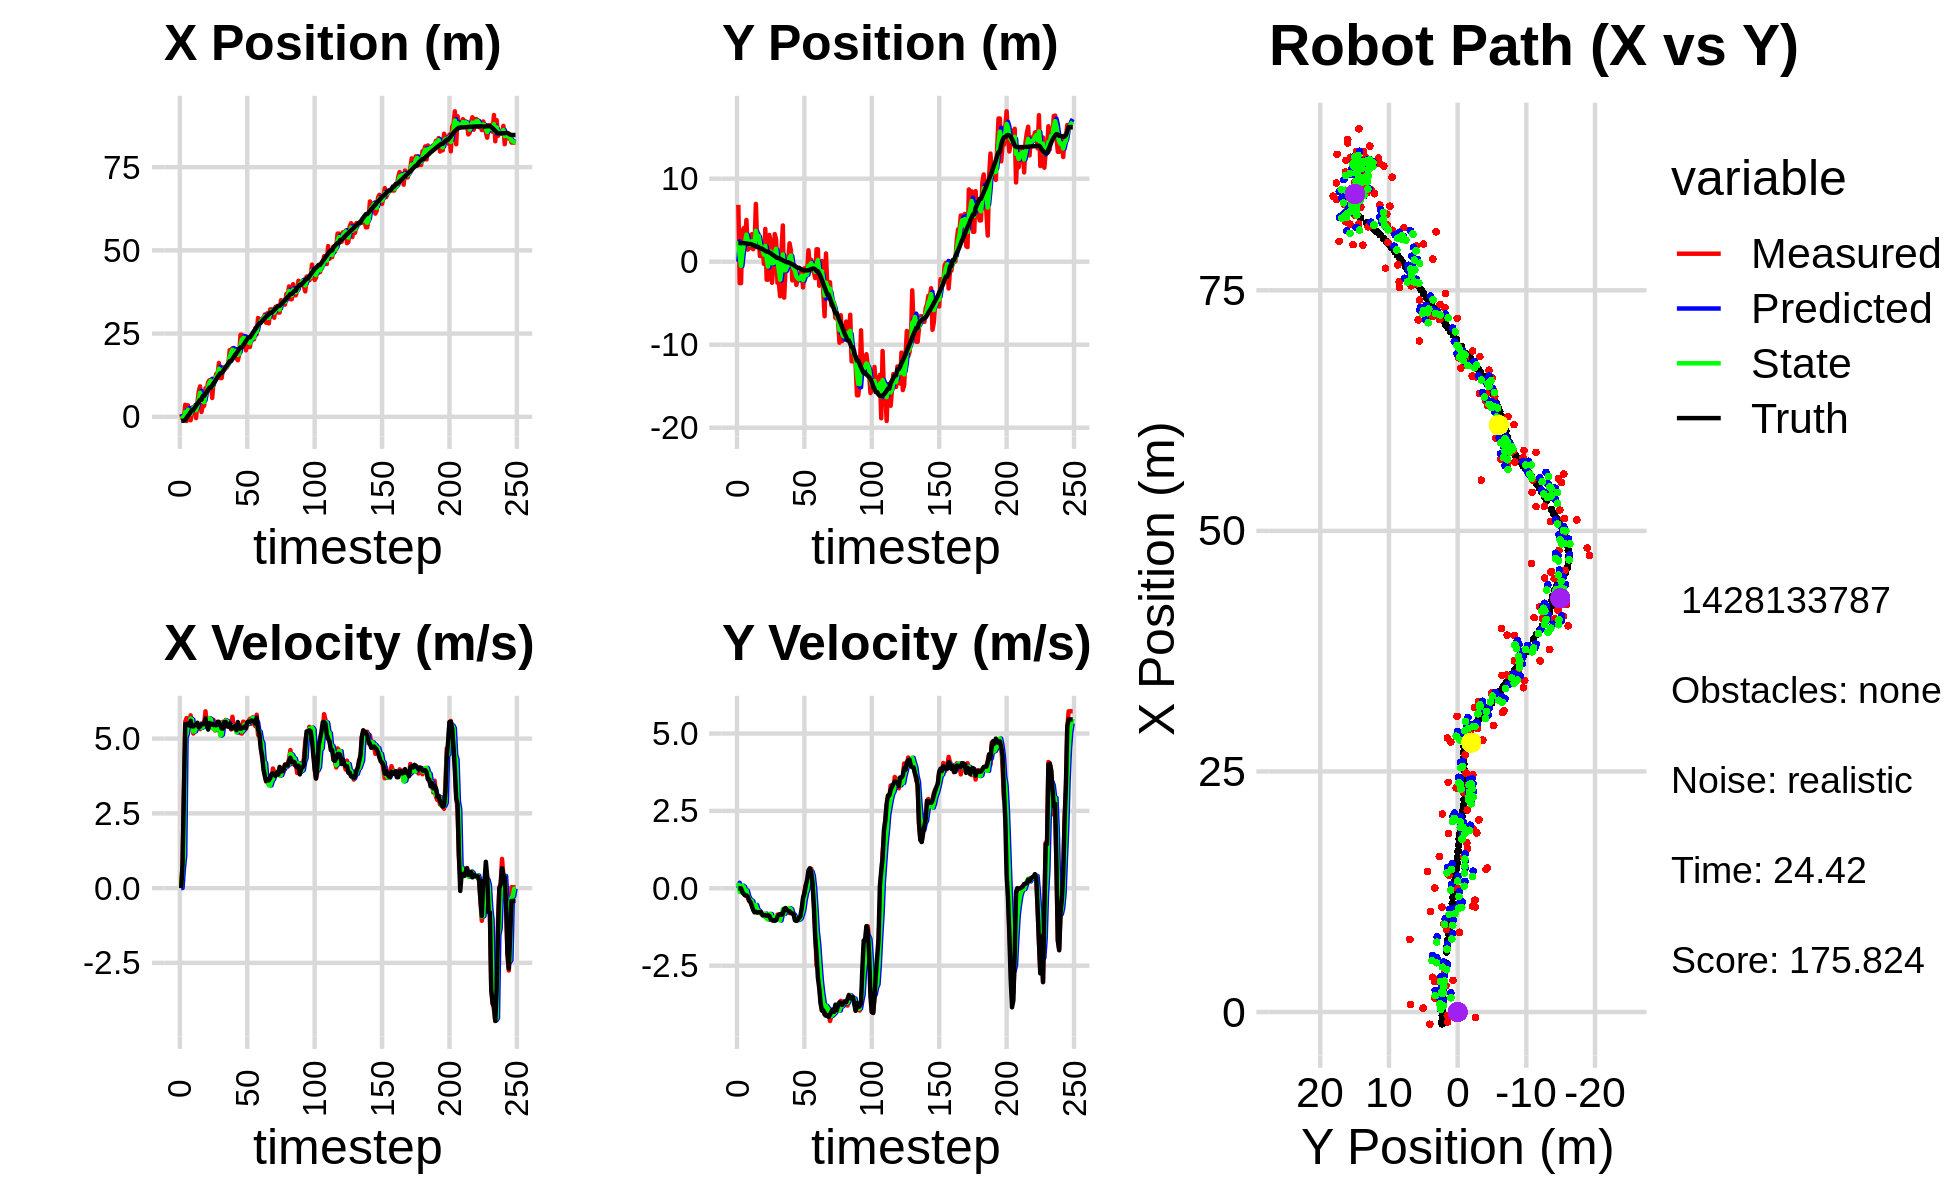

Values plotted in this chart, from the file beside it:
0.000000000000000000e+00, 0.000000000000000000e+00, 0.000000000000000000e+00, -0.000000000000000000e+00, 0.000000000000000000e+00, 0.000000000000000000e+00, 0.000000000000000000e+00, 0.000000000000000000e+00, 0.000000000000000000e+00, 0.000000000000000000e+00, 0.000000000000000000e+00, 0.000000000000000000e+00, -1.222539186776917752e+00, 2.248678207438973509e+00, 0.000000000000000000e+00, 0.000000000000000000e+00, 0.000000000000000000e+00, 2.637263387441635132e-04
7.943661211129484645e-01, 6.846602438940086799e+00, 0.000000000000000000e+00, 0.000000000000000000e+00, 0.000000000000000000e+00, 0.000000000000000000e+00, 0.000000000000000000e+00, 0.000000000000000000e+00, 2.930965723055631300e-01, 2.463023131553704559e+00, 3.936662531911775537e-03, 1.781892441340511835e-01, -1.222539186776917752e+00, 2.248678207438973509e+00, 0.000000000000000000e+00, 0.000000000000000000e+00, 0.000000000000000000e+00, -5.285709630697965622e-04
-5.754431486122839612e-01, -2.585641290277165272e+00, 7.739999787210601889e-01, -1.263427412256755010e-04, 2.934902385587543350e-01, 2.480842055967109605e+00, 3.936662531911775537e-03, 1.781892441340511835e-01, -9.576233963254709991e-02, 6.642532737456749992e-01, 6.387466319077292898e-01, -1.147479975667297647e-01, -1.188664674572552649e+00, 2.248676870710916376e+00, 8.000000000000000444e-01, 0.000000000000000000e+00, 8.000000119209289551e-01, 1.632335188332945108e-04
-5.754431486122839612e-01, -2.585641290277165272e+00, 3.163000064672167433e+00, -5.163076352120795796e-04, -3.188767644177416261e-02, 6.527784739890020171e-01, 6.387466319077292898e-01, -1.147479975667297647e-01, -1.251433000974921939e-01, -5.099974267793693228e-01, 1.088572112363549893e+00, -1.281012961083163870e-01, -1.188664674572552649e+00, 2.248676870710916376e+00, 3.200000000000000178e+00, -1.000000000000000021e-03, 3.200000047683715820e+00, 1.632335188332945108e-04
3.619381189410709965e+00, 3.647698492139231696e+00, 5.565932946295775174e+00, -2.731789666845540338e-02, -1.628608886113719345e-02, -5.228075563902009337e-01, 1.088572112363549893e+00, -1.281012961083163870e-01, 1.482264191299786038e+00, 9.729535681166444627e-01, 5.037042737226287592e+00, 8.321225034991658331e-02, -9.049160482890913348e-01, 2.248532504080742012e+00, 5.482999999999999652e+00, -1.209999999999999964e-01, 5.485000133514404297e+00, 4.908014088869094849e-03
-1.266863465782767317e+00, 4.048789656799884007e+00, 5.687464358472766435e+00, -1.698523543280907322e-01, 1.985968465022414975e+00, 9.812747931516361266e-01, 5.037042737226287592e+00, 8.321225034991658331e-02, 6.571470875934455336e-01, 2.077217373896806052e+00, 5.164173205063725902e+00, 4.575360003549711063e-02, -3.458683489146670009e-01, 2.239420926968529901e+00, 5.487000000000000099e+00, -1.849999999999999978e-01, 5.489999771118164062e+00, 2.985546365380287170e-02
3.446940422140338356e+00, 2.678768029653584293e+00, 5.484310875277942365e+00, -2.268336534125822701e-01, 1.173564408099818213e+00, 2.081792733900355685e+00, 5.164173205063725902e+00, 4.575360003549711063e-02, 2.125394050246302236e+00, 2.289340562855211925e+00, 5.488369214786841255e+00, -6.967167630336806861e-02, 2.841670509026906766e-01, 2.216429403665115316e+00, 5.496999999999999886e+00, -2.270000000000000073e-01, 5.500999927520751953e+00, 4.133690521121025085e-02
4.186202289096163098e-01, 5.033098520806491116e+00, 5.411410811694811862e+00, -2.229076687090228159e-01, 2.674230971724986361e+00, 2.282373395224875257e+00, 5.488369214786841255e+00, -6.967167630336806861e-02, 1.709770445508291381e+00, 3.266938793399874807e+00, 5.493217577150121045e+00, -6.946358310950039028e-02, 8.103282451549792542e-01, 2.194676222387006437e+00, 5.434000000000000163e+00, -2.320000000000000118e-01, 5.439000129699707031e+00, 4.116887971758842468e-02
-1.046113014264433039e+00, 1.455199724703889919e+00, 5.777429411387990044e+00, -2.958591404488840060e-01, 2.259092203223303397e+00, 3.259992435088924889e+00, 5.493217577150121045e+00, -6.946358310950039028e-02, 8.619950787044150520e-01, 2.607086817681934843e+00, 5.669986112929500166e+00, -2.408540631212492955e-01, 1.437430143026413365e+00, 2.167089527516782965e+00, 5.597000000000000419e+00, -2.690000000000000169e-01, 5.603000164031982422e+00, 5.116478353738784790e-02
2.731427669159835592e+00, 1.692919916172008543e+00, 5.519423601253089728e+00, -4.149535164117137409e-01, 1.428993689997365202e+00, 2.583001411369810096e+00, 5.669986112929500166e+00, -2.408540631212492955e-01, 1.971081578095715603e+00, 2.258085926658701226e+00, 5.638232300521249130e+00, -3.376431401728885451e-01, 2.073286771331852574e+00, 2.128775692215774562e+00, 5.410999999999999588e+00, -3.820000000000000062e-01, 5.425000190734863281e+00, 7.503942400217056274e-02
2.731427669159835592e+00, 1.692919916172008543e+00, 5.169411530606203620e+00, -3.886394028386050414e-01, 2.534904808147840694e+00, 2.224321612641412482e+00, 5.638232300521249130e+00, -3.376431401728885451e-01, 2.633709708699758956e+00, 2.032358462141393929e+00, 5.237288376115663446e+00, -3.792299189448646857e-01, 2.073286771331852574e+00, 2.128775692215774562e+00, 5.405999999999999694e+00, -4.520000000000000129e-01, 5.425000190734863281e+00, 7.503942400217056274e-02
3.160187929639063142e+00, 3.312316863408713452e+00, 5.268265380530778863e+00, -5.213611565042816087e-01, 3.157438546311325478e+00, 1.994435470246907371e+00, 5.237288376115663446e+00, -3.792299189448646857e-01, 3.161517799132629314e+00, 2.463932892245243700e+00, 5.241895858802210206e+00, -4.063385903259304488e-01, 2.696795225118523653e+00, 2.075449196095279447e+00, 5.445999999999999730e+00, -5.719999999999999529e-01, 5.475999832153320312e+00, 9.864140301942825317e-02
-3.879401687236236906e-01, 1.504773912587718421e+00, 5.486845790365252995e+00, -6.566578452370026575e-01, 3.685707385012850335e+00, 2.423299033212650500e+00, 5.241895858802210206e+00, -4.063385903259304488e-01, 1.965472566025698198e+00, 2.087136503236465934e+00, 5.368494082158179914e+00, -5.529170755341805688e-01, 3.329722166095019809e+00, 2.007897435388205309e+00, 5.466999999999999638e+00, -6.989999999999999547e-01, 5.511000156402587891e+00, 1.191120445728302002e-01
4.158707439607018053e+00, 1.871494306324485324e+00, 5.425152435270695683e+00, -7.371193999638516736e-01, 2.502321974241516145e+00, 2.031844795683047877e+00, 5.368494082158179914e+00, -5.529170755341805688e-01, 3.215225494458131550e+00, 1.969122772326673765e+00, 5.365086684419704710e+00, -6.387471891725172712e-01, 3.854914426349981049e+00, 1.941095007162053188e+00, 5.530000000000000249e+00, -7.780000000000000249e-01, 5.585000038146972656e+00, 1.350437700748443604e-01
7.546533346243963436e+00, 6.965122147161888932e+00, 5.413237980586290021e+00, -7.648160883231149842e-01, 3.751734162900102199e+00, 1.905248053409422049e+00, 5.365086684419704710e+00, -6.387471891725172712e-01, 5.343507867962875579e+00, 3.718070783555860626e+00, 5.485942898229954068e+00, -5.413813098321281769e-01, 4.489226102457744894e+00, 1.852582378705632138e+00, 5.376000000000000334e+00, -7.580000000000000071e-01, 5.428999900817871094e+00, 1.403572410345077515e-01
9.142784356988064687e+00, 1.986564470685481032e+00, 5.317631415423945462e+00, -7.693677192476612303e-01, 5.892102157785870986e+00, 3.663932652572647886e+00, 5.485942898229954068e+00, -5.413813098321281769e-01, 7.263189036871835036e+00, 3.055197174101258017e+00, 5.437520365616657081e+00, -6.900348100325004452e-01, 5.106913327756334553e+00, 1.764639987050977465e+00, 5.408000000000000362e+00, -7.840000000000000302e-01, 5.465000152587890625e+00, 1.436853557825088501e-01
1.434742688999725013e+00, 3.333659960328946958e+00, 5.507052971251885864e+00, -7.798777614390112189e-01, 7.806941073433501188e+00, 2.986193693098007973e+00, 5.437520365616657081e+00, -6.900348100325004452e-01, 5.126893592801140542e+00, 3.108534994194589007e+00, 5.364516039606004760e+00, -7.209897263363082009e-01, 5.106913327756334553e+00, 1.764639987050977465e+00, 5.469999999999999751e+00, -7.740000000000000213e-01, 5.465000152587890625e+00, 1.406789124011993408e-01
3.294192552361285387e+00, 6.814292797864311968e-01, 5.459287480112827495e+00, -7.676909115431074238e-01, 5.663345196761740752e+00, 3.036436021560958043e+00, 5.364516039606004760e+00, -7.209897263363082009e-01, 4.661222926651229059e+00, 2.189397824957919791e+00, 5.395653141050959611e+00, -8.088317237775133339e-01, 6.254509686927065104e+00, 1.601287438189593848e+00, 5.480999999999999872e+00, -7.680000000000000160e-01, 5.534999847412109375e+00, 1.397050321102142334e-01
3.294192552361285387e+00, 6.814292797864311968e-01, 5.453345895876749339e+00, -7.668553995399712830e-01, 5.200788240756325287e+00, 2.108514652580168569e+00, 5.395653141050959611e+00, -8.088317237775133339e-01, 4.396979938186746040e+00, 1.597313043534586807e+00, 5.405685776333256420e+00, -8.323828993041492152e-01, 6.254509686927065104e+00, 1.601287438189593848e+00, 5.514000000000000234e+00, -7.940000000000000391e-01, 5.571000099182128906e+00, 1.397050321102142334e-01
8.565858482758098802e+00, 1.621714947562054698e+00, 5.912797665019091653e+00, -8.668320289659903199e-01, 4.937548515820071593e+00, 1.514074753604171875e+00, 5.405685776333256420e+00, -8.323828993041492152e-01, 6.543632196861437933e+00, 1.551789897376684602e+00, 5.455266540207792225e+00, -8.448234096179119135e-01, 6.886189222136818167e+00, 1.511222137334548243e+00, 5.673000000000000043e+00, -8.709999999999999964e-01, 5.739999771118164062e+00, 1.455657482147216797e-01
8.283814370655704806e+00, -2.661840788636715138e-01, 5.515777708421466308e+00, -8.702031410851586157e-01, 7.089158850882217422e+00, 1.467307556414893410e+00, 5.455266540207792225e+00, -8.448234096179119135e-01, 7.588216226863764291e+00, 8.442703972626214304e-01, 5.532521077381725050e+00, -9.081048823402910752e-01, 7.532614469483363884e+00, 1.413609994669060343e+00, 5.437000000000000277e+00, -8.709999999999999964e-01, 5.506000041961669922e+00, 1.564764380455017090e-01
1.043368792525217081e+01, 3.946256353026992958e+00, 5.531676950134844617e+00, -9.098271926918134467e-01, 8.141468334601936974e+00, 7.534599090285922784e-01, 5.532521077381725050e+00, -9.081048823402910752e-01, 9.121091910014069271e+00, 1.899926769701500984e+00, 5.515930849463227759e+00, -8.166939159234583023e-01, 8.161614179112083534e+00, 1.311929894781882489e+00, 5.301999999999999602e+00, -8.679999999999999938e-01, 5.372000217437744141e+00, 1.630163043737411499e-01
1.100407743397257043e+01, -2.166711734264366029e+00, 5.668959430566980373e+00, -9.192107076783894160e-01, 9.672684994960391691e+00, 1.818257378109155109e+00, 5.515930849463227759e+00, -8.166939159234583023e-01, 1.022456415942212082e+01, 3.847700547148193984e-01, 5.676006037934812731e+00, -9.816716392183671980e-01, 8.774321317491997618e+00, 1.211895776864235774e+00, 5.520999999999999908e+00, -8.900000000000000133e-01, 5.592999935150146484e+00, 1.607489883899688721e-01
1.100407743397257043e+01, -2.166711734264366029e+00, 5.453770020560824605e+00, -8.843181648265048267e-01, 1.079216476321560236e+01, 2.866028907929826786e-01, 5.676006037934812731e+00, -9.816716392183671980e-01, 1.085768519145628375e+01, -5.916988196325878580e-01, 5.641349928332055619e+00, -1.008741576184547961e+00, 8.774321317491997618e+00, 1.211895776864235774e+00, 5.467999999999999972e+00, -8.689999999999999947e-01, 5.537000179290771484e+00, 1.607489883899688721e-01
5.659754514444579776e+00, 3.218880607432811125e+00, 5.438695604885744217e+00, -8.646610788487495425e-01, 1.142182018428948886e+01, -6.925729772510427207e-01, 5.641349928332055619e+00, -1.008741576184547961e+00, 9.010376458249748310e+00, 7.156783294999295997e-01, 5.345808293013935675e+00, -8.274699362671378289e-01, 9.406876325035675279e+00, 1.110624028635157190e+00, 5.493000000000000327e+00, -8.930000000000000160e-01, 5.565000057220458984e+00, 1.576636582612991333e-01
1.090250831812476662e+01, 2.287901474609760566e+00, 5.624591884614339676e+00, -9.484630135184213273e-01, 9.544957287551142144e+00, 6.329313358732158168e-01, 5.345808293013935675e+00, -8.274699362671378289e-01, 1.015703454867436228e+01, 1.223911553901764204e+00, 5.377611548404789943e+00, -8.341865550698254195e-01, 1.003600573558326481e+01, 1.009175253873256795e+00, 5.450000000000000178e+00, -9.959999999999999964e-01, 5.539999961853027344e+00, 1.670562773942947388e-01
1.091576287133690037e+01, -2.541080163878176368e+00, 5.272570079484257377e+00, -9.861536792206522239e-01, 1.069479570351484199e+01, 1.140492898394781740e+00, 5.377611548404789943e+00, -8.341865550698254195e-01, 1.079308295901371473e+01, -1.854611543389090844e-01, 5.291440026969068455e+00, -1.011919708794500217e+00, 1.066375994635957625e+01, 8.978546388871487816e-01, 5.459999999999999964e+00, -1.032000000000000028e+00, 5.556000232696533203e+00, 1.848984360694885254e-01
1.286769568909850214e+01, 1.197494436853375512e-02, 5.523007078864123898e+00, -1.050371006686123376e+00, 1.132222696171062104e+01, -2.866531252183591172e-01, 5.291440026969068455e+00, -1.011919708794500217e+00, 1.200948958972469605e+01, -1.804658044777851522e-01, 5.314849005542065186e+00, -1.020665795426942468e+00, 1.129077601416648946e+01, 7.789794929927129630e-01, 5.445000000000000284e+00, -1.030999999999999917e+00, 5.541999816894531250e+00, 1.879366338253021240e-01
1.288838660674600867e+01, 3.326261950829729752e+00, 5.483350113538029369e+00, -1.039437767139581803e+00, 1.254097449027890221e+01, -2.825323840204794212e-01, 5.314849005542065186e+00, -1.020665795426942468e+00, 1.267824074494135900e+01, 1.012701665843423360e+00, 5.467746942192593274e+00, -9.230961197166541732e-01, 1.191881442060845586e+01, 6.600045686952722424e-01, 5.564000000000000057e+00, -1.050999999999999934e+00, 5.662000179290771484e+00, 1.873396933078765869e-01
1.615989065133609159e+01, 2.671288681610814564e+00, 5.396894273933710018e+00, -9.791622238600501404e-01, 1.322501543916061806e+01, 9.203920538717579314e-01, 5.467746942192593274e+00, -9.230961197166541732e-01, 1.447160938337899161e+01, 1.547564596341063137e+00, 5.436086180808412216e+00, -8.974328384622062282e-01, 1.255856013251525383e+01, 5.402273668748385216e-01, 5.559000000000000163e+00, -1.032999999999999918e+00, 5.653999805450439453e+00, 1.794783771038055420e-01
1.163106727559797449e+01, -2.531126784536506413e+00, 5.127803447816776661e+00, -8.513726121195471785e-01, 1.501521800145983221e+01, 1.457821312494842481e+00, 5.436086180808412216e+00, -8.974328384622062282e-01, 1.360883919406721887e+01, 2.681835214952732471e-02, 5.098916942617997883e+00, -9.936205709305263589e-01, 1.308713221515084513e+01, 4.476997391790505931e-01, 5.445999999999999730e+00, -9.180000000000000382e-01, 5.522999763488769531e+00, 1.645298004150390625e-01
1.163106727559797449e+01, -2.531126784536506413e+00, 5.219547463266827947e+00, -8.666049319373634319e-01, 1.411873088832901857e+01, -7.254370494352531396e-02, 5.098916942617997883e+00, -9.936205709305263589e-01, 1.306909290370123244e+01, -9.518988417171916350e-01, 5.134783313814994976e+00, -1.007770940859961106e+00, 1.308713221515084513e+01, 4.476997391790505931e-01, 5.339999999999999858e+00, -8.509999999999999787e-01, 5.407999992370605469e+00, 1.645298004150390625e-01
1.482202899432246390e+01, -4.156882809828282177e+00, 5.561478325988010951e+00, -8.821112753717172961e-01, 1.358257123508273168e+01, -1.052675935803187635e+00, 5.134783313814994976e+00, -1.007770940859961106e+00, 1.408111732731345533e+01, -2.163865206015677334e+00, 5.529489030253804671e+00, -1.041673718043689689e+00, 1.370661044135465190e+01, 3.470606334122269820e-01, 5.333999999999999631e+00, -8.359999999999999654e-01, 5.399000167846679688e+00, 1.573005765676498413e-01
1.420788779093180487e+01, 1.258358193821548898e+00, 5.494868353560485197e+00, -8.550680291762515761e-01, 1.463406623033883491e+01, -2.268032577820046303e+00, 5.529489030253804671e+00, -1.041673718043689689e+00, 1.444782969004907969e+01, -9.967877542145449077e-01, 5.527393604921990722e+00, -8.537071057521651296e-01, 1.431908297487796489e+01, 2.511032358550921995e-01, 5.551999999999999602e+00, -8.609999999999999876e-01, 5.618999958038330078e+00, 1.543739885091781616e-01
1.459965431689023418e+01, 4.366328908580562995e+00, 5.623505391701716150e+00, -8.132114916865018639e-01, 1.500056905054127832e+01, -1.082158464789761521e+00, 5.527393604921990722e+00, -8.537071057521651296e-01, 1.482695408305012919e+01, 8.752528182962537873e-01, 5.602089301985476943e+00, -6.754715319622165426e-01, 1.495328021011139441e+01, 1.540243156938416180e-01, 5.557999999999999829e+00, -8.219999999999999529e-01, 5.618999958038330078e+00, 1.436138004064559937e-01
1.496313995128762286e+01, -4.335053729385808019e+00, 5.455874541469731831e+00, -6.711515315136047377e-01, 1.538716301324867608e+01, 8.077056651000321663e-01, 5.602089301985476943e+00, -6.754715319622165426e-01, 1.518884972394792143e+01, -1.038748738018790974e+00, 5.583346855816659016e+00, -8.240068199094856549e-01, 1.547304415688694590e+01, 8.310718617280599130e-02, 5.411999999999999922e+00, -6.650000000000000355e-01, 5.453000068664550781e+00, 1.223995387554168701e-01
1.608014370661397052e+01, -8.883333669186541659e-01, 5.469128894889193404e+00, -6.447307926317019655e-01, 1.574718440952958787e+01, -1.121149420009739606e+00, 5.583346855816659016e+00, -8.240068199094856549e-01, 1.589321131543043997e+01, -1.032711308751403489e+00, 5.491581022242679744e+00, -7.356125529759176551e-01, 1.609441447252841328e+01, 9.419872151883054018e-03, 5.394999999999999574e+00, -6.380000000000000115e-01, 5.433000087738037109e+00, 1.173438876867294312e-01
2.005224227897068090e+01, 1.958724392735999020e-01, 5.470014160386993396e+00, -7.029712743077830561e-01, 1.644236941765470661e+01, -1.106272564048995211e+00, 5.491581022242679744e+00, -7.356125529759176551e-01, 1.798335045760556028e+01, -6.378398379376855054e-01, 5.462406265343245693e+00, -6.826524663725449527e-01, 1.671820712040412360e+01, -6.666617254608651899e-02, 5.506000000000000227e+00, -7.059999999999999609e-01, 5.551000118255615234e+00, 1.278130412101745605e-01
2.005224227897068090e+01, 1.958724392735999020e-01, 5.306360098800493752e+00, -6.819394998286166798e-01, 1.852959108413988432e+01, -7.061050845749400340e-01, 5.462406265343245693e+00, -6.826524663725449527e-01, 1.917798050830525014e+01, -3.822231036375374202e-01, 5.359345998239913200e+00, -6.558898435490296830e-01, 1.671820712040412360e+01, -6.666617254608651899e-02, 5.341999999999999638e+00, -7.239999999999999769e-01, 5.390999794006347656e+00, 1.278130412101745605e-01
2.058363556844917852e+01, 2.218198967631660690e+00, 5.730683306041872704e+00, -7.981617889727126158e-01, 1.971391510812924253e+01, -4.478120879924403774e-01, 5.359345998239913200e+00, -6.558898435490296830e-01, 2.012913362523493532e+01, 5.056025453730459418e-01, 5.408432872107850287e+00, -6.425233498668592169e-01, 1.734090304343120081e+01, -1.500647537891282302e-01, 5.339000000000000412e+00, -7.439999999999999947e-01, 5.390999794006347656e+00, 1.383883804082870483e-01
1.856963014594674988e+01, 1.323607398394330614e+00, 5.380029327062283429e+00, -7.710439792666581305e-01, 2.066997691244571911e+01, 4.413502103863600201e-01, 5.408432872107850287e+00, -6.425233498668592169e-01, 1.978853859871831489e+01, 7.546595194695131514e-01, 5.339993404737588989e+00, -6.751317802893057607e-01, 1.796742892231398159e+01, -2.379203305854797057e-01, 5.384000000000000341e+00, -8.000000000000000444e-01, 5.442999839782714844e+00, 1.423466503620147705e-01
1.904079967754831415e+01, -2.252610134140986986e+00, 5.445401684685140964e+00, -8.146391560133493526e-01, 2.032253793919207396e+01, 6.871463414405826198e-01, 5.339993404737588989e+00, -6.751317802893057607e-01, 1.978680196991182783e+01, -3.721757718187402864e-01, 5.364920848368798900e+00, -8.246633329709154303e-01, 1.848624300975372137e+01, -3.142302507055079186e-01, 5.416000000000000369e+00, -8.090000000000000524e-01, 5.477000236511230469e+00, 1.484999954700469971e-01
1.760142719761556052e+01, -1.331660197597524631e+00, 5.245596373660880829e+00, -8.245108106959802008e-01, 2.032329405474870754e+01, -4.546421051158318072e-01, 5.364920848368798900e+00, -8.246633329709154303e-01, 1.918542307482123732e+01, -7.695394443614014257e-01, 5.204906547937812711e+00, -8.502927018590650254e-01, 1.910742831213594783e+01, -4.082630147832892464e-01, 5.280000000000000249e+00, -8.479999999999999760e-01, 5.348000049591064453e+00, 1.559059321880340576e-01
1.698114132894310657e+01, -1.433346437634393844e+00, 5.449816948712677522e+00, -9.955374442257733936e-01, 1.970591372961501975e+01, -8.545687145473079838e-01, 5.204906547937812711e+00, -8.502927018590650254e-01, 1.856947161261763313e+01, -1.066310935128137460e+00, 5.261002632397893564e+00, -9.332976638494343558e-01, 1.971844935433668056e+01, -5.104771122958140506e-01, 5.554999999999999716e+00, -1.036000000000000032e+00, 5.651000022888183594e+00, 1.806813776493072510e-01
1.861059153067385807e+01, -2.799599455708270401e+00, 5.363899502952812703e+00, -1.046331109165847817e+00, 1.909557187585742355e+01, -1.159640701513080963e+00, 5.261002632397893564e+00, -9.332976638494343558e-01, 1.888619793285294080e+01, -1.751538202183040127e+00, 5.339807096866096003e+00, -1.032762429583076402e+00, 2.035245490092822962e+01, -6.307797892914644988e-01, 5.437000000000000277e+00, -1.052000000000000046e+00, 5.538000106811523438e+00, 1.926498562097549438e-01
2.464169406863703671e+01, -2.206717537309317301e+00, 5.181031770056041097e+00, -9.912294405415823517e-01, 1.942017864253955040e+01, -1.854814445141347745e+00, 5.339807096866096003e+00, -1.032762429583076402e+00, 2.163426875010955541e+01, -1.980046244767725616e+00, 5.278590398342202228e+00, -1.024180785361994639e+00, 2.086856722814806986e+01, -7.310777175436309339e-01, 5.326999999999999957e+00, -1.026999999999999913e+00, 5.426000118255615234e+00, 1.890346109867095947e-01
2.464169406863703671e+01, -2.206717537309317301e+00, 5.167281224606876222e+00, -9.885987009364920475e-01, 2.216212778994377430e+01, -2.082464323303925280e+00, 5.278590398342202228e+00, -1.024180785361994639e+00, 2.321045998357729090e+01, -2.126116979591823331e+00, 5.234194101421331347e+00, -1.011636794378980131e+00, 2.086856722814806986e+01, -7.310777175436309339e-01, 5.347000000000000419e+00, -9.539999999999999591e-01, 5.431000232696533203e+00, 1.890346109867095947e-01
2.359318590138288485e+01, -1.542440818093965271e+00, 5.568408354308976627e+00, -9.742874419467077995e-01, 2.373387939371942323e+01, -2.227280659029721388e+00, 5.234194101421331347e+00, -1.011636794378980131e+00, 2.371283801365482091e+01, -1.980372438159684334e+00, 5.285013569525513155e+00, -9.745905142990862746e-01, 2.148130679116647102e+01, -8.444655404143304178e-01, 5.363999999999999879e+00, -9.060000000000000275e-01, 5.440000057220458984e+00, 1.732136011123657227e-01
2.278343248329656134e+01, -9.790705347285675320e-01, 5.533708618582506844e+00, -7.698290271961238940e-01, 2.424133937060737054e+01, -2.077831489589593073e+00, 5.285013569525513155e+00, -9.745905142990862746e-01, 2.361515205350296753e+01, -1.677776671414488385e+00, 5.469508173919500393e+00, -8.492667631136023854e-01, 2.209718489632626159e+01, -9.456694597232031541e-01, 5.402999999999999581e+00, -6.470000000000000195e-01, 5.440999984741210938e+00, 1.382291167974472046e-01
1.996177005734659815e+01, -3.100601481792744529e+00, 5.326019899304634819e+00, -4.128875315670095247e-01, 2.416210287089491615e+01, -1.762703347725848690e+00, 5.469508173919500393e+00, -8.492667631136023854e-01, 2.234927210253818686e+01, -2.231294404131992426e+00, 5.478334880848536592e+00, -6.899885728889230130e-01, 2.271773982044247830e+01, -1.016543434797018586e+00, 5.355999999999999872e+00, -3.079999999999999960e-01, 5.364999771118164062e+00, 7.736797630786895752e-02
2.288127157064507600e+01, -8.032597476636847977e-01, 5.484817950828911215e+00, -1.138802702081290891e-01, 2.289710559062304185e+01, -2.300293261420884861e+00, 5.478334880848536592e+00, -6.899885728889230130e-01, 2.289010233075189760e+01, -1.747198221858052847e+00, 5.483607649988968546e+00, -3.840982104240820427e-01, 2.333588099462142651e+01, -1.049232053158290379e+00, 5.541999999999999815e+00, -1.640000000000000069e-01, 5.544000148773193359e+00, 2.075983397662639618e-02
2.098470640165267653e+01, -1.405228273664112848e+00, 5.589241269595431660e+00, 9.210719941400317967e-02, 2.343846309575079445e+01, -1.785608042900461045e+00, 5.483607649988968546e+00, -3.840982104240820427e-01, 2.240162391970896749e+01, -1.636157797885926524e+00, 5.516998540904503479e+00, -1.563722588578823902e-01, 2.386724066675313338e+01, -1.052504347913936433e+00, 5.570000000000000284e+00, 8.999999999999999667e-02, 5.571000099182128906e+00, -1.647788286209106445e-02
2.098470640165267653e+01, -1.405228273664112848e+00, 5.662231313546756795e+00, 9.331002967471015153e-02, 2.295332377379941846e+01, -1.651795023771714721e+00, 5.516998540904503479e+00, -1.563722588578823902e-01, 2.211796070749776533e+01, -1.556514567095098167e+00, 5.601393633560718399e+00, -3.558613972601132325e-02, 2.386724066675313338e+01, -1.052504347913936433e+00, 5.564000000000000057e+00, 2.720000000000000195e-01, 5.571000099182128906e+00, -1.647788286209106445e-02
2.386941421012512876e+01, 1.377265406955079374e+00, 5.493883734173452105e+00, 4.465270882659475027e-01, 2.267810007085383717e+01, -1.560073181067699322e+00, 5.601393633560718399e+00, -3.558613972601132325e-02, 2.317490584361687667e+01, -4.923617590419548939e-01, 5.576803181148353161e+00, 2.697302976389329143e-01, 2.450445628172229817e+01, -1.024777220250222109e+00, 5.602000000000000313e+00, 5.719999999999999529e-01, 5.631000041961669922e+00, -8.109886199235916138e-02
2.363208937632063922e+01, -3.911704892184874605e-01, 5.712191418549394051e+00, 6.406050766998010459e-01, 2.373258616173171021e+01, -4.653887292780616303e-01, 5.576803181148353161e+00, 2.697302976389329143e-01, 2.368309211949083348e+01, -4.287161259450451567e-01, 5.691726083122377489e+00, 4.405882714585169779e-01, 2.514175772675598708e+01, -9.625354273516554260e-01, 5.594000000000000306e+00, 6.440000000000000169e-01, 5.631000041961669922e+00, -1.116803511977195740e-01
2.328390121448115480e+01, 2.215401659069037299e-01, 5.605388158352999639e+00, 6.328524869000904385e-01, 2.425226472780306963e+01, -3.846572987991934700e-01, 5.691726083122377489e+00, 4.405882714585169779e-01, 2.382808302824992452e+01, -1.617995239097392013e-01, 5.685824359967813990e+00, 5.457909301370901245e-01, 2.578440833058720116e+01, -8.891032213456157018e-01, 5.594999999999999751e+00, 5.080000000000000071e-01, 5.618000030517578125e+00, -1.124246791005134583e-01
2.671867349720403340e+01, -1.093639778042986066e+00, 5.413235624507039212e+00, 3.081612061397376867e-01, 2.439666546424670557e+01, -1.072204308960301861e-01, 5.685824359967813990e+00, 5.457909301370901245e-01, 2.538741425844423460e+01, -4.678265815552812290e-01, 5.498733593756496063e+00, 4.088139213043265330e-01, 2.631963610632102757e+01, -8.363495332550081596e-01, 5.501000000000000334e+00, 1.980000000000000093e-01, 5.504000186920166016e+00, -5.686598271131515503e-02
2.484124779643617842e+01, -1.214036154111135524e+00, 5.798422675169461193e+00, -4.253139878123438633e-01, 2.593728761781988368e+01, -4.269451894248486035e-01, 5.498733593756496063e+00, 4.088139213043265330e-01, 2.550373931487976620e+01, -7.321028474581285916e-01, 5.551278689841279146e+00, 6.380717461149876257e-03, 2.695375800148955392e+01, -8.337481491695887259e-01, 5.701999999999999957e+00, -5.649999999999999467e-01, 5.730000019073486328e+00, 7.321882247924804688e-02
2.970271801921928301e+01, -1.968915628148255825e+00, 5.120192739033712748e+00, -1.333531456134345872e+00, 2.605886718386389589e+01, -7.314647757120136262e-01, 5.551278689841279146e+00, 6.380717461149876257e-03, 2.761379892687153159e+01, -1.211998420334123416e+00, 5.254812402324962051e+00, -6.392938968896458851e-01, 2.760146403309265395e+01, -9.277852042350154260e-01, 5.302999999999999936e+00, -1.574000000000000066e+00, 5.532000064849853516e+00, 2.547853589057922363e-01
2.846996191099653117e+01, 1.495924426050502465e+00, 5.111390668485383593e+00, -2.497680505958244090e+00, 2.813928016710402602e+01, -1.275927810023087972e+00, 5.254812402324962051e+00, -6.392938968896458851e-01, 2.826387282421292468e+01, -3.308951233411016046e-01, 5.231060256197711311e+00, -1.403324415493079513e+00, 2.820142626732814506e+01, -1.140336559790829707e+00, 5.158000000000000362e+00, -2.137000000000000011e+00, 5.583000183105468750e+00, 4.545263648033142090e-01
2.846996191099653117e+01, 1.495924426050502465e+00, 4.908336380541515886e+00, -2.398458049773161349e+00, 2.878697884983269617e+01, -4.712275648904095671e-01, 5.231060256197711311e+00, -1.403324415493079513e+00, 2.867098651296636547e+01, 2.082016100151531934e-01, 4.945488975880880211e+00, -1.798306938509554698e+00, 2.820142626732814506e+01, -1.140336559790829707e+00, 4.666000000000000369e+00, -2.887000000000000011e+00, 5.583000183105468750e+00, 4.545263648033142090e-01
... 189 more rows
